Photos from the image-classification dataset "image_classification" in the GitHub repository davidenberg/Junction_2024. Its 6 classes are: cloud, deforestation, deforestation original, forest, not deforestation, not deforestation original.

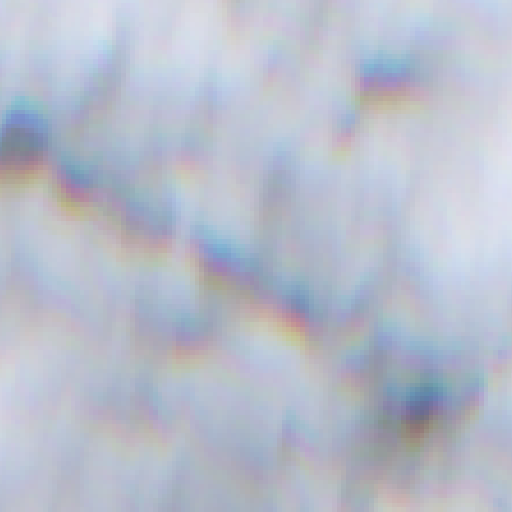
Label: cloud

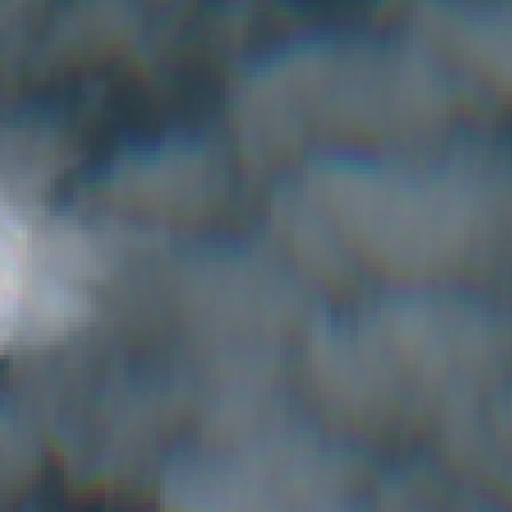
Label: cloud

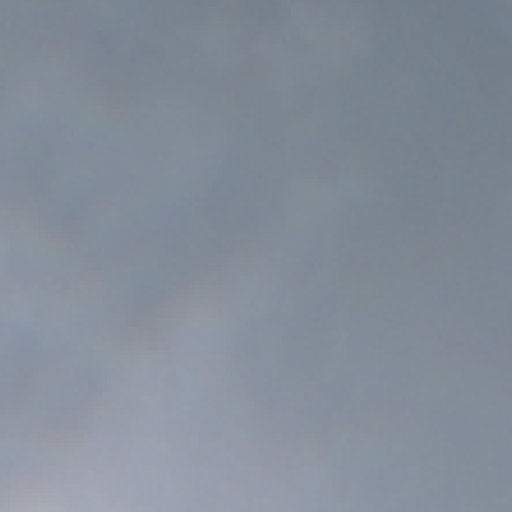
Label: cloud

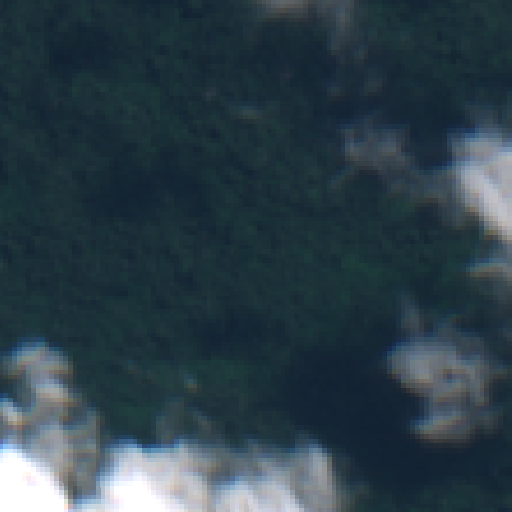
Label: not deforestation original

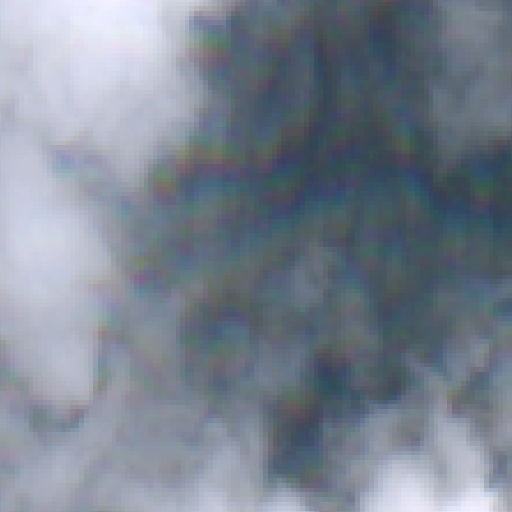
Label: cloud

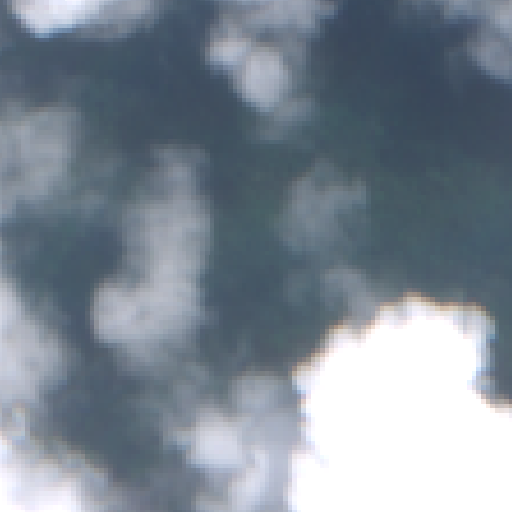
Label: cloud
